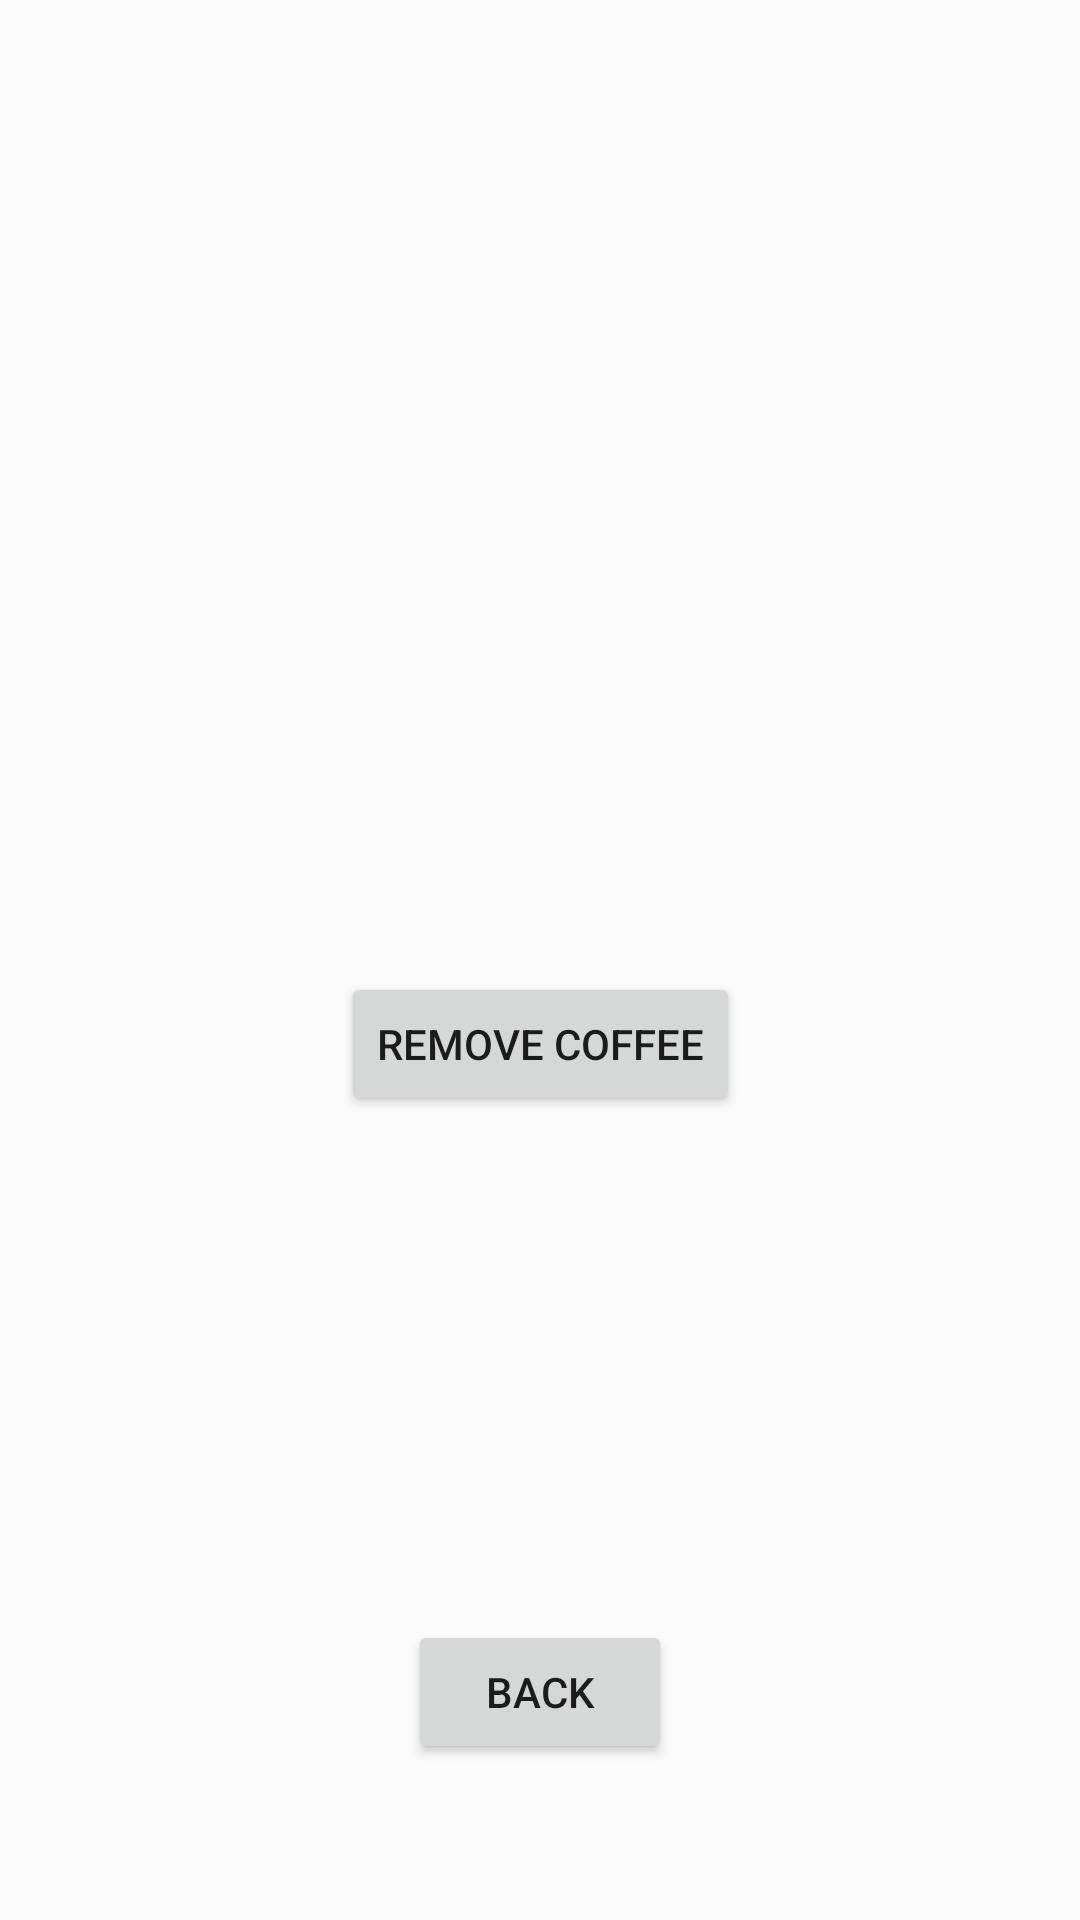

The Android layout XML behind this screen, and the referenced resources:
<!-- AndroidManifest.xml: application theme Theme.ScrumProject1 -->
<!-- res/layout/removecoffeeui.xml -->
<?xml version="1.0" encoding="utf-8"?>
<androidx.constraintlayout.widget.ConstraintLayout xmlns:android="http://schemas.android.com/apk/res/android"
    xmlns:app="http://schemas.android.com/apk/res-auto"
    xmlns:tools="http://schemas.android.com/tools"
    android:layout_width="match_parent"
    android:layout_height="match_parent"
    tools:context=".RemoveCoffeeScreen">

    <EditText
        android:id="@+id/removeCoffee_text"
        android:layout_width="275dp"
        android:layout_height="0dp"
        android:layout_marginTop="170dp"

        android:layout_marginBottom="386dp"
        android:ems="10"
        android:hint="Name of Coffee to remove"
        app:layout_constraintBottom_toTopOf="@+id/RemoveCofBackBtn"
        app:layout_constraintEnd_toEndOf="parent"
        app:layout_constraintStart_toStartOf="parent"
        app:layout_constraintTop_toTopOf="parent"
        tools:ignore="MissingConstraints" />

    <Button
        android:id="@+id/removeNewCoffeeBtn"
        android:layout_width="wrap_content"
        android:layout_height="wrap_content"
        android:layout_marginBottom="168dp"
        android:text="Remove Coffee"
        app:layout_constraintBottom_toTopOf="@+id/RemoveCofBackBtn"
        app:layout_constraintEnd_toEndOf="parent"
        app:layout_constraintStart_toStartOf="parent" />

    <Button
        android:id="@+id/RemoveCofBackBtn"
        android:layout_width="wrap_content"
        android:layout_height="wrap_content"
        android:layout_marginBottom="52dp"
        android:text="Back"
        app:layout_constraintBottom_toBottomOf="parent"
        app:layout_constraintEnd_toEndOf="parent"
        app:layout_constraintStart_toStartOf="parent"
        app:layout_constraintTop_toBottomOf="@+id/removeCoffee_text"
        tools:ignore="MissingConstraints" />
</androidx.constraintlayout.widget.ConstraintLayout>
<!-- resources referenced by this layout -->
<resources>
  <style name="Theme.ScrumProject1" parent="Theme.AppCompat.DayNight.DarkActionBar">
          
          <item name="colorPrimary">@color/purple_500</item>
          <item name="colorPrimaryVariant">@color/purple_700</item>
          <item name="colorOnPrimary">@color/white</item>
          
          <item name="colorSecondary">@color/teal_200</item>
          <item name="colorSecondaryVariant">@color/teal_700</item>
          <item name="colorOnSecondary">@color/black</item>
          
          <item name="android:statusBarColor">?attr/colorPrimaryVariant</item>
          
      </style>
  <color name="purple_500">#FF6200EE</color>
  <color name="purple_700">#FF3700B3</color>
  <color name="white">#FFFFFFFF</color>
  <color name="teal_200">#FF03DAC5</color>
  <color name="teal_700">#FF018786</color>
  <color name="black">#FF000000</color>
</resources>
